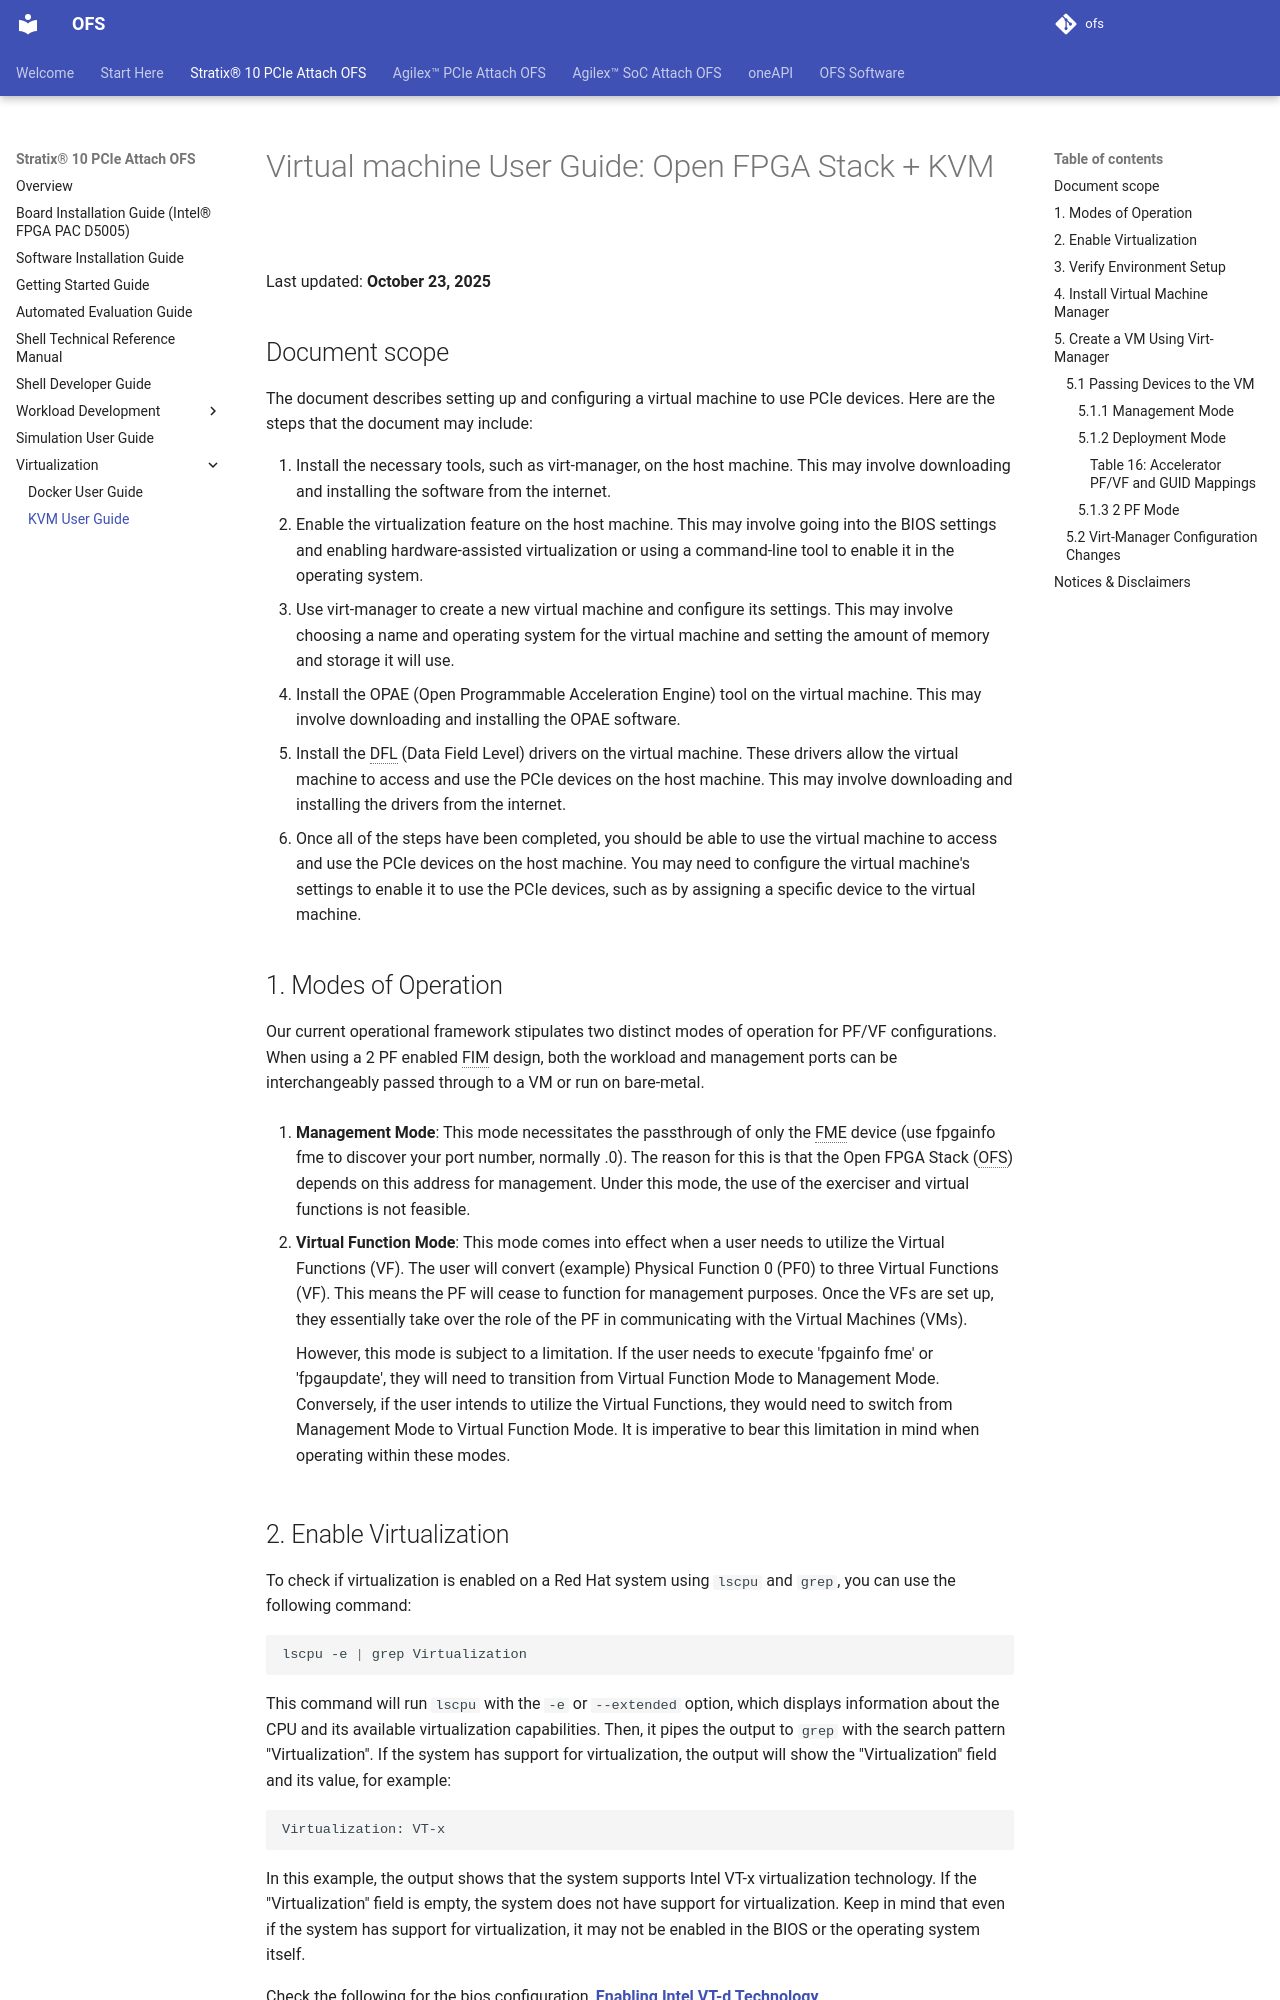

repository: OFS/ofs.github.io · page: ofs-2025.1-1/d5005/ug_kvm/index.html · generator: mkdocs

Virtual machine User Guide: Open FPGA Stack + KVM 
===

Last updated: **September 25, 2025** 

## Document scope 

The document describes setting up and configuring a virtual machine to use PCIe devices. Here are the steps that the document may include:

1. Install the necessary tools, such as virt-manager, on the host machine. This may involve downloading and installing the software from the internet.
2. Enable the virtualization feature on the host machine. This may involve going into the BIOS settings and enabling hardware-assisted virtualization or using a command-line tool to enable it in the operating system.
3. Use virt-manager to create a new virtual machine and configure its settings. This may involve choosing a name and operating system for the virtual machine and setting the amount of memory and storage it will use.
4. Install the OPAE (Open Programmable Acceleration Engine) tool on the virtual machine. This may involve downloading and installing the OPAE software.
5. Install the DFL (Data Field Level) drivers on the virtual machine. These drivers allow the virtual machine to access and use the PCIe devices on the host machine. This may involve downloading and installing the drivers from the internet.
6. Once all of the steps have been completed, you should be able to use the virtual machine to access and use the PCIe devices on the host machine. You may need to configure the virtual machine's settings to enable it to use the PCIe devices, such as by assigning a specific device to the virtual machine.

## 1. Modes of Operation

Our current operational framework stipulates two distinct modes of operation for PF/VF configurations. When using a 2 PF enabled FIM design, both the workload and management ports can be interchangeably passed through to a VM or run on bare-metal.

1. **Management Mode**: This mode necessitates the passthrough of only the FME device (use fpgainfo fme to discover your port number, normally .0). The reason for this is that the Open FPGA Stack (OFS) depends on this address for management. Under this mode, the use of the exerciser and virtual functions is not feasible.

2. **Virtual Function Mode**: This mode comes into effect when a user needs to utilize the Virtual Functions (VF). The user will convert (example) Physical Function 0 (PF0) to three Virtual Functions (VF). This means the PF will cease to function for management purposes. Once the VFs are set up, they essentially take over the role of the PF in communicating with the Virtual Machines (VMs).

    However, this mode is subject to a limitation. If the user needs to execute 'fpgainfo fme' or 'fpgaupdate', they will need to transition from Virtual Function Mode to Management Mode. Conversely, if the user intends to utilize the Virtual Functions, they would need to switch from Management Mode to Virtual Function Mode. It is imperative to bear this limitation in mind when operating within these modes.

## 2. Enable Virtualization

To check if virtualization is enabled on a Red Hat system using `lscpu` and `grep`, you can use the following command:

```sh
lscpu -e | grep Virtualization
```

This command will run `lscpu` with the `-e` or `--extended` option, which displays information about the CPU and its available virtualization capabilities. Then, it pipes the output to `grep` with the search pattern "Virtualization". If the system has support for virtualization, the output will show the "Virtualization" field and its value, for example:

```sh
Virtualization: VT-x
```

In this example, the output shows that the system supports Intel VT-x virtualization technology. If the "Virtualization" field is empty, the system does not have support for virtualization. Keep in mind that even if the system has support for virtualization, it may not be enabled in the BIOS or the operating system itself.

Check the following for the bios configuration, [**Enabling Intel VT-d Technology**](https://ofs.github.io/ofs-2025.1-1/n6001/adp_board_installation_guidelines/#30-server-settings)

## 3. Verify Environment Setup

1. Open a terminal window and log in as a user with sudo privileges.
2. Check if the virtualization kernel modules are loaded by running the following command:

```
lsmod | grep kvm
```

3. If the command outputs a list of modules, the virtualization kernel modules are loaded, and virtualization is enabled on your system.

4. The virtualization kernel modules are not loaded if the command does not output anything. You can try loading them manually by running the following command:

```
sudo modprobe kvm
```

5. If the kernel modules are not loaded, and you cannot load them manually, it may be because virtualization is not supported or enabled in your system's BIOS or UEFI settings. You must reboot your system and enter the BIOS or UEFI settings menu to enable virtualization. The exact steps for doing this may vary depending on your system's hardware and BIOS/UEFI version, so consult your motherboard or system documentation for specific instructions.
